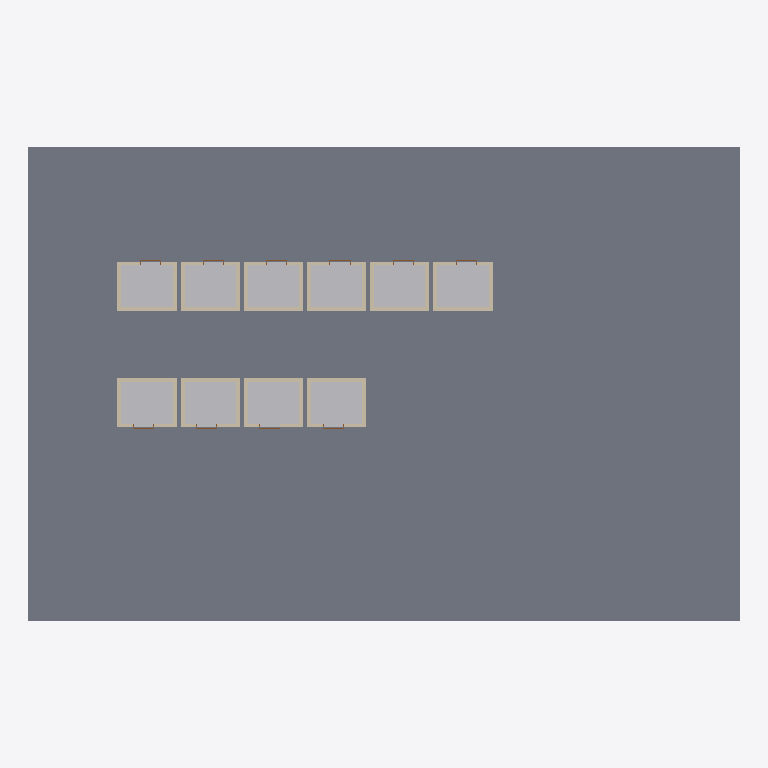
Plan cut of the same IFC building model at storey 'Level 6' (level 20.00 m, cut at 21.40 m), seen from above with north up, elements coloured by IFC class: 40 walls (beige), 10 other elements (light grey), 1 slab (grey). Cut surfaces are drawn darker.
Extent 36.0 m × 24.0 m × 47.7 m (x, y, z). Storeys (11): Level 1 at 0.00 m; Level 2 at 4.00 m; Level 3 at 8.00 m; Level 4 at 12.00 m; Level 5 at 16.00 m; Level 6 at 20.00 m; Level 7 at 24.00 m; Level 8 at 28.00 m; Level 9 at 32.00 m; Level 10 at 36.00 m; Level 11 at 40.00 m. Elements (187): 110 IfcDoor, 40 IfcWall, 14 IfcBuildingElementProxy, 12 IfcTransportElement, 11 IfcSlab.

HEADER;
FILE_DESCRIPTION(('ViewDefinition [CoordinationView]'),'2;1');
FILE_NAME('','2026-11-06T10:19:38',(''),(''),'IfcOpenShell 0.8.0','IfcOpenShell 0.8.0','');
FILE_SCHEMA(('IFC4'));
ENDSEC;
DATA;
#9=IFCPROJECT('3JlsIFf7H0zw8TML19VHn8',$,'Project',$,$,$,$,(#8),#5);
#10=IFCSITE('0xZ0T_qYD57fPtUUO_g0Yy',$,'Site',$,$,$,$,$,.ELEMENT.,$,$,$,$,$);
#12=IFCBUILDING('1WrND_tZf88ORj6ZJu6wvf',$,'Building',$,$,$,$,$,.ELEMENT.,$,$,$);
#14=IFCBUILDINGSTOREY('3EjIRkGPD5L9LrTs6OHJrI',$,'Level 1',$,$,$,$,$,.ELEMENT.,0.0);
#16=IFCBUILDINGSTOREY('1ME_4T4XTC9xVPE0IbJjdI',$,'Level 2',$,$,#410,$,$,.ELEMENT.,4.0);
#25=IFCBUILDINGSTOREY('0eqWo_zyb8f8PiKRrhfOTO',$,'Level 3',$,$,#413,$,$,.ELEMENT.,8.0);
#34=IFCBUILDINGSTOREY('2dsGlP0sr7Hw3xVagwdg0Q',$,'Level 4',$,$,#416,$,$,.ELEMENT.,12.0);
#43=IFCBUILDINGSTOREY('0E0bXfamvF89ypO7KQuD6H',$,'Level 5',$,$,#419,$,$,.ELEMENT.,16.0);
#52=IFCBUILDINGSTOREY('3Of_KpIPT4EudZDPfZ3ky2',$,'Level 6',$,$,#422,$,$,.ELEMENT.,20.0);
#61=IFCBUILDINGSTOREY('1ApXQNoRD7sACX2HpfK9Kf',$,'Level 7',$,$,#425,$,$,.ELEMENT.,24.0);
#70=IFCBUILDINGSTOREY('2HrbUd$Bj3jfwjv7qicF7f',$,'Level 8',$,$,#428,$,$,.ELEMENT.,28.0);
#79=IFCBUILDINGSTOREY('2dAfkkRqj2vOk8i2yetxrj',$,'Level 9',$,$,#431,$,$,.ELEMENT.,32.0);
#88=IFCBUILDINGSTOREY('1FeaAVXjvCCw1a5qyZ4JoZ',$,'Level 10',$,$,#434,$,$,.ELEMENT.,36.0);
#97=IFCBUILDINGSTOREY('3f8tmGSuP1kuGVVhdDIfHC',$,'Level 11',$,$,#437,$,$,.ELEMENT.,40.0);
#112=IFCSLAB('35BhEDlRD87RF1Eod8tHCe',$,$,$,$,#9672,#9685,$,.FLOOR.);
#120=IFCBUILDINGELEMENTPROXY('3qnDft6zT9xgTBaO2pQ$$W',$,'Elevator Hoistway',$,$,#9774,#9787,$,.PROVISIONFORVOID.);
#234=IFCBUILDINGELEMENTPROXY('2ZOSMkHDjC$A5IY0LVUymf',$,'Elevator Hoistway',$,$,#10630,#10643,$,.PROVISIONFORVOID.);
#374=IFCBUILDINGELEMENTPROXY('3sfttPZizB6xTdeX7Phcz8',$,'Elevator Hoistway',$,$,#11700,#11713,$,.PROVISIONFORVOID.);
#178=IFCBUILDINGELEMENTPROXY('27qnCt73X56BZKndVK_unI',$,'Elevator Hoistway',$,$,#10202,#10215,$,.PROVISIONFORVOID.);
#318=IFCBUILDINGELEMENTPROXY('3mPiVqCg93FhSLy2QJ$50N',$,'Elevator Hoistway',$,$,#11272,#11285,$,.PROVISIONFORVOID.);
#150=IFCBUILDINGELEMENTPROXY('3R23mBaiz9Ovp9V3jEpfXb',$,'Elevator Hoistway',$,$,#9988,#10001,$,.PROVISIONFORVOID.);
#206=IFCBUILDINGELEMENTPROXY('31tluDimj0o8zsVnUWpcXk',$,'Elevator Hoistway',$,$,#10416,#10429,$,.PROVISIONFORVOID.);
#262=IFCBUILDINGELEMENTPROXY('2T_fLscQ9EIQAqJvk$5y_A',$,'Elevator Hoistway',$,$,#10844,#10857,$,.PROVISIONFORVOID.);
#290=IFCBUILDINGELEMENTPROXY('0XgIlCsDb2tOrvEMTFHp49',$,'Elevator Hoistway',$,$,#11058,#11071,$,.PROVISIONFORVOID.);
#346=IFCBUILDINGELEMENTPROXY('1HHap$ti9DUxPZa98pyGiA',$,'Elevator Hoistway',$,$,#11486,#11499,$,.PROVISIONFORVOID.);
#124=IFCWALL('1EGC$srbLDUPtc7ZoS2GXk',$,$,$,$,#822,#835,$,.STANDARD.);
#153=IFCWALL('0nVEBtmHPBm8TbxCElxFpJ',$,$,$,$,#918,#931,$,.STANDARD.);
#181=IFCWALL('3bVbluVcXEWfRaBWGHQ2md',$,$,$,$,#1014,#1027,$,.STANDARD.);
#209=IFCWALL('2mTe8rMUPA5xg8IOxAoybu',$,$,$,$,#1110,#1123,$,.STANDARD.);
#237=IFCWALL('2QjV2h6Wf5Suip6LTktqVv',$,$,$,$,#1206,#1219,$,.STANDARD.);
#265=IFCWALL('1fKdP8bEbB3PS2QCgwQb2p',$,$,$,$,#1302,#1315,$,.STANDARD.);
#293=IFCWALL('1HYaoChx179gCU$GiLTBTn',$,$,$,$,#1398,#1411,$,.STANDARD.);
#321=IFCWALL('0oigLlnRf7dv8PfbSo$R4p',$,$,$,$,#1494,#1507,$,.STANDARD.);
#349=IFCWALL('3n7bjoUI5EYwqYE24Ctb6O',$,$,$,$,#1590,#1603,$,.STANDARD.);
#377=IFCWALL('2BKKVvyB972BirP9qZA82I',$,$,$,$,#1686,#1699,$,.STANDARD.);
#123=IFCWALL('0k0XUt_Df09PCofOoIF2vW',$,$,$,$,#798,#811,$,.STANDARD.);
#125=IFCWALL('2EMvS4XXn9jO4fAnO$lQ6X',$,$,$,$,#846,#859,$,.STANDARD.);
#152=IFCWALL('0X_ZTkpBX7hRWLBEapUwqd',$,$,$,$,#894,#907,$,.STANDARD.);
#180=IFCWALL('26m2DV1n53KvgTa6rM7uj6',$,$,$,$,#990,#1003,$,.STANDARD.);
#210=IFCWALL('0WL3OlCPrCKgslPlWZWn8l',$,$,$,$,#1134,#1147,$,.STANDARD.);
#236=IFCWALL('3frGqv_cv8ChGZsZ0ZZhtD',$,$,$,$,#1182,#1195,$,.STANDARD.);
#238=IFCWALL('3OOlAD4QTB7Pt1$a2ZAL_N',$,$,$,$,#1230,#1243,$,.STANDARD.);
#266=IFCWALL('1HblbGh05BphU1qFd4t00k',$,$,$,$,#1326,#1339,$,.STANDARD.);
#294=IFCWALL('2hTxK2phX40QiKBnLfMMgh',$,$,$,$,#1422,#1435,$,.STANDARD.);
#320=IFCWALL('3INTDPuB17RQs5oI7mLdyI',$,$,$,$,#1470,#1483,$,.STANDARD.);
#348=IFCWALL('1vI1N0rF5AnB51M4JVoQ3c',$,$,$,$,#1566,#1579,$,.STANDARD.);
#376=IFCWALL('1X4NC_SEPCSv2pZgSq7Enc',$,$,$,$,#1662,#1675,$,.STANDARD.);
#378=IFCWALL('27odL2DCz348UR5OI_tj0Z',$,$,$,$,#1710,#1723,$,.STANDARD.);
#154=IFCWALL('2XV26KHn54muIwWgd7FbRl',$,$,$,$,#942,#955,$,.STANDARD.);
#182=IFCWALL('1FBMEW6XX6xuiwuF_$9bCx',$,$,$,$,#1038,#1051,$,.STANDARD.);
#208=IFCWALL('2syHoZevzAmOpNXLJRs1nu',$,$,$,$,#1086,#1099,$,.STANDARD.);
#264=IFCWALL('2DLAzNSub6R9lJz$OR_0bn',$,$,$,$,#1278,#1291,$,.STANDARD.);
#292=IFCWALL('2L0AYwNWz56v7RLT4rEOnT',$,$,$,$,#1374,#1387,$,.STANDARD.);
#322=IFCWALL('3lJjs5N2z58h8H6_xe$Edz',$,$,$,$,#1518,#1531,$,.STANDARD.);
#350=IFCWALL('08zcNx_B11hBoGi1TwOEmq',$,$,$,$,#1614,#1627,$,.STANDARD.);
#122=IFCWALL('0nYp7dNJb9VRx9bZTTFjrk',$,$,$,$,#773,#786,$,.STANDARD.);
#235=IFCWALL('1J$lUHDBTCM8BF6q7IY_pj',$,$,$,$,#1158,#1171,$,.STANDARD.);
#375=IFCWALL('2tqOdV5F5E0hrkFIPdtcUZ',$,$,$,$,#1638,#1651,$,.STANDARD.);
#151=IFCWALL('3yhajtI4zAcgaCs7fmrgO1',$,$,$,$,#870,#883,$,.STANDARD.);
#179=IFCWALL('1dvjd3jyb8JRyYKtpYdOau',$,$,$,$,#966,#979,$,.STANDARD.);
#207=IFCWALL('0ugF$RPrX53uZCg$rnu0Qo',$,$,$,$,#1062,#1075,$,.STANDARD.);
#263=IFCWALL('2aUe8Z0l55FQ2b17vXdg_Y',$,$,$,$,#1254,#1267,$,.STANDARD.);
#291=IFCWALL('1Bc2ct0D5EiRWucc3u_jee',$,$,$,$,#1350,#1363,$,.STANDARD.);
#347=IFCWALL('0SLev3co1BdQj_uXPuLxfc',$,$,$,$,#1542,#1555,$,.STANDARD.);
#319=IFCWALL('2a3UQ3KoXFggHOTiTGB0DR',$,$,$,$,#1446,#1459,$,.STANDARD.);
ENDSEC;
